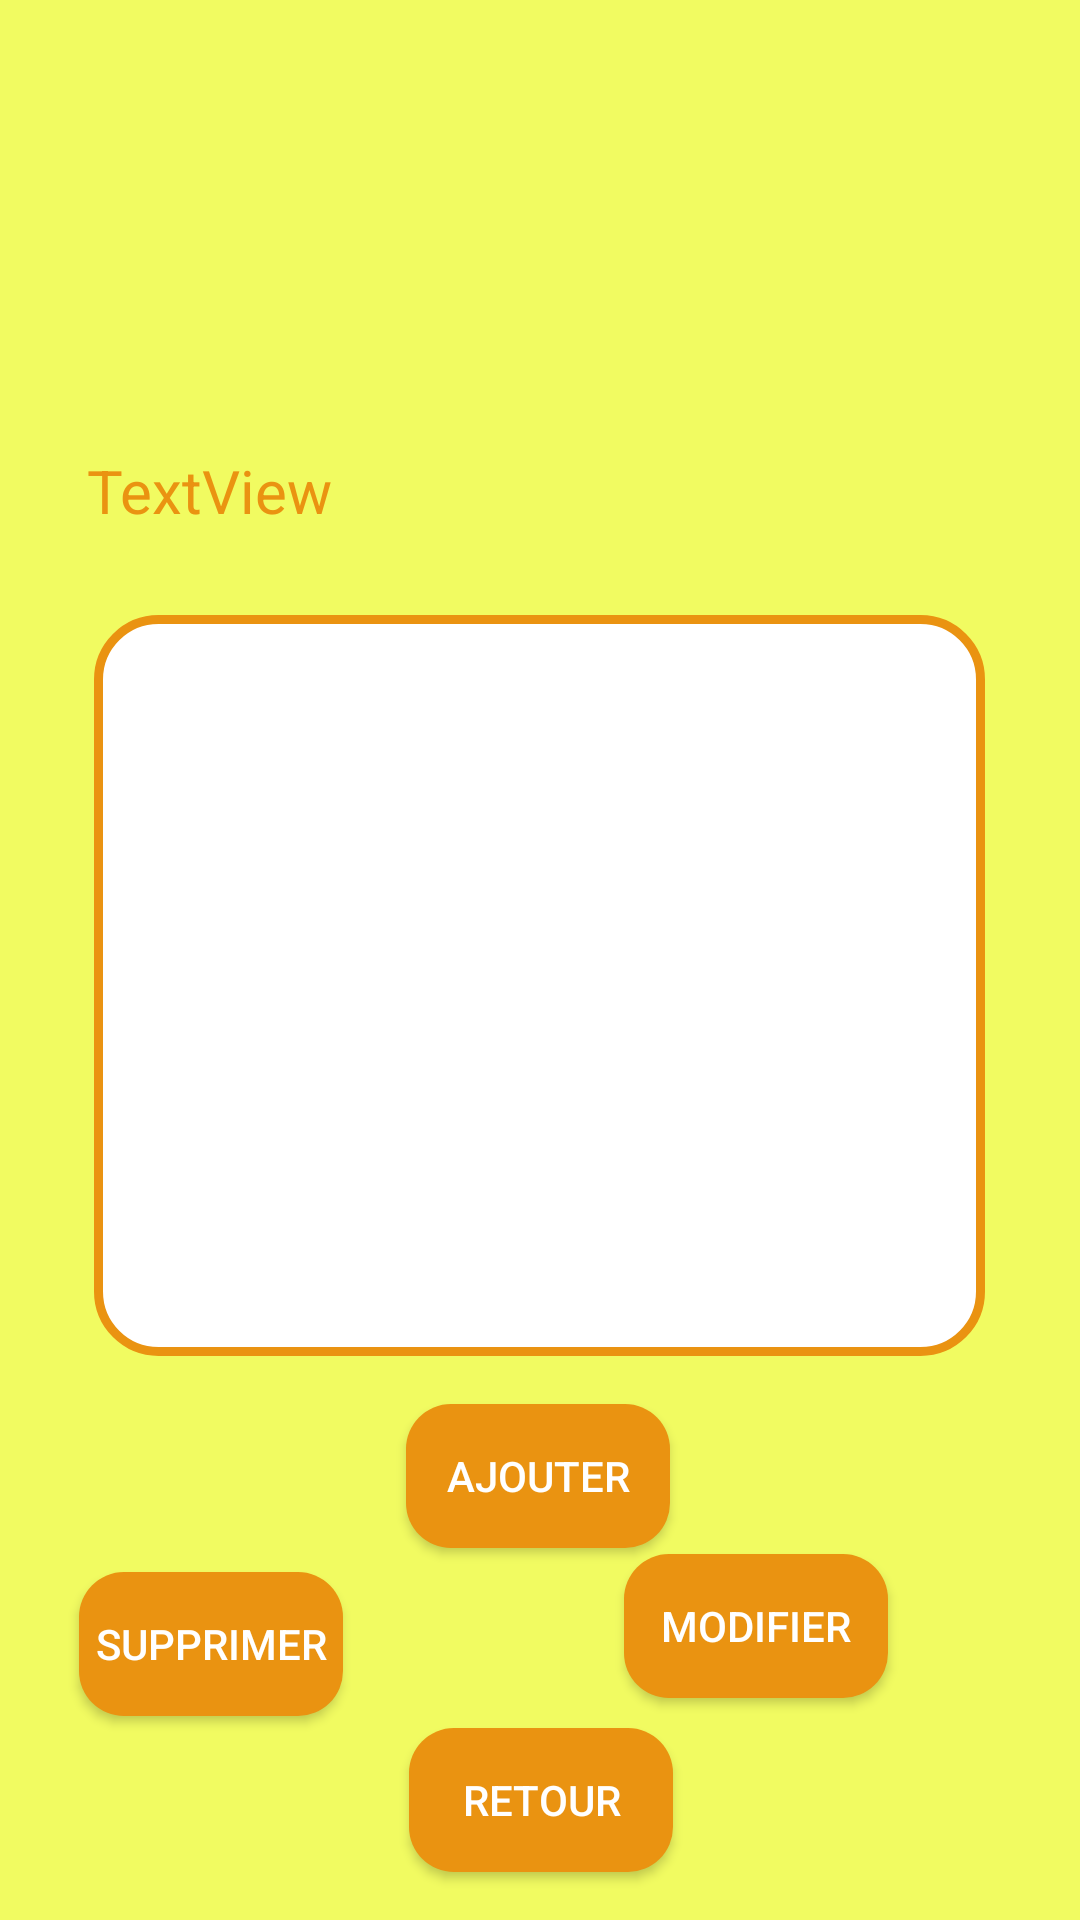

Here is an Android app screen rendered from its layout file. Give the layout XML and the strings, colors and styles it references.
<!-- AndroidManifest.xml: application theme AppTheme -->
<!-- res/layout/activity_display_liste_article.xml -->
<?xml version="1.0" encoding="utf-8"?>
<android.support.constraint.ConstraintLayout xmlns:android="http://schemas.android.com/apk/res/android"
    xmlns:app="http://schemas.android.com/apk/res-auto"
    xmlns:tools="http://schemas.android.com/tools"
    android:layout_width="match_parent"
    android:layout_height="match_parent"
    android:background="@color/jaune"

    tools:context=".activity.display_liste_article">

    <ListView
        android:id="@+id/liste_article"
        android:layout_width="297dp"
        android:layout_height="247dp"
        android:layout_marginStart="8dp"
        android:layout_marginLeft="8dp"
        android:layout_marginEnd="8dp"
        android:layout_marginRight="8dp"
        android:layout_marginBottom="124dp"
        android:background="@drawable/edit_orange"
        android:divider="@drawable/boutton_orange"
        app:layout_constraintBottom_toTopOf="@+id/retour"
        app:layout_constraintEnd_toEndOf="parent"
        app:layout_constraintHorizontal_bias="0.493"
        app:layout_constraintStart_toStartOf="parent" />

    <Button
        android:id="@+id/creer"
        android:layout_width="wrap_content"
        android:layout_height="wrap_content"
        android:layout_marginStart="8dp"
        android:layout_marginLeft="8dp"
        android:layout_marginTop="16dp"
        android:layout_marginEnd="8dp"
        android:layout_marginRight="8dp"
        android:text="Ajouter"
        android:background="@drawable/boutton_orange"
        android:textColor="#FFFFFF"
        app:layout_constraintEnd_toEndOf="parent"
        app:layout_constraintHorizontal_bias="0.498"
        app:layout_constraintStart_toStartOf="parent"
        app:layout_constraintTop_toBottomOf="@+id/liste_article" />

    <Button
        android:id="@+id/supprimer"
        android:layout_width="wrap_content"
        android:layout_height="wrap_content"
        android:layout_marginStart="8dp"
        android:layout_marginLeft="8dp"
        android:layout_marginTop="8dp"
        android:layout_marginEnd="92dp"
        android:layout_marginRight="92dp"
        android:layout_marginBottom="8dp"
        android:text="Supprimer"
        android:background="@drawable/boutton_orange"
        android:textColor="#FFFFFF"
        app:layout_constraintBottom_toTopOf="@+id/retour"
        app:layout_constraintEnd_toStartOf="@+id/modifier"
        app:layout_constraintHorizontal_bias="0.923"
        app:layout_constraintStart_toStartOf="parent"
        app:layout_constraintTop_toBottomOf="@+id/creer"
        app:layout_constraintVertical_bias="0.0" />

    <Button
        android:id="@+id/modifier"
        android:layout_width="wrap_content"
        android:layout_height="wrap_content"
        android:layout_marginEnd="64dp"
        android:layout_marginRight="64dp"
        android:layout_marginBottom="8dp"
        android:text="Modifier"
        android:background="@drawable/boutton_orange"
        android:textColor="#FFFFFF"
        app:layout_constraintBottom_toTopOf="@+id/retour"
        app:layout_constraintEnd_toEndOf="parent"
        app:layout_constraintTop_toBottomOf="@+id/creer" />

    <TextView
        android:id="@+id/textView_souhait"
        android:layout_width="298dp"
        android:layout_height="47dp"
        android:layout_marginStart="8dp"
        android:layout_marginLeft="8dp"
        android:layout_marginTop="8dp"
        android:layout_marginEnd="8dp"
        android:layout_marginRight="8dp"
        android:layout_marginBottom="8dp"
        android:textColor="@color/orange_fonce"
        android:text="TextView"
        android:textSize="20sp"
        app:layout_constraintBottom_toTopOf="@+id/liste_article"
        app:layout_constraintEnd_toEndOf="parent"
        app:layout_constraintHorizontal_bias="0.455"
        app:layout_constraintStart_toStartOf="parent"
        app:layout_constraintTop_toTopOf="parent"
        app:layout_constraintVertical_bias="1.0" />

    <Button
        android:id="@+id/retour"
        android:layout_width="wrap_content"
        android:layout_height="wrap_content"
        android:layout_marginStart="8dp"
        android:layout_marginLeft="8dp"
        android:layout_marginEnd="8dp"
        android:layout_marginRight="8dp"
        android:layout_marginBottom="16dp"
        android:background="@drawable/boutton_orange"
        android:textColor="#FFFFFF"
        android:text="Retour"
        app:layout_constraintBottom_toBottomOf="parent"
        app:layout_constraintEnd_toEndOf="parent"
        app:layout_constraintHorizontal_bias="0.501"
        app:layout_constraintStart_toStartOf="parent" />

</android.support.constraint.ConstraintLayout>
<!-- resources referenced by this layout -->
<resources>
  <color name="jaune">#F1FB61</color>
  <color name="orange_fonce">#EA9311</color>
  <!-- drawable boutton_orange (drawable) -->
  <?xml version="1.0" encoding="utf-8"?>
  <shape xmlns:android="http://schemas.android.com/apk/res/android">
      <corners
          android:radius="15dp"
          />
      <solid
          android:color="@color/orange_fonce"
          />
      <padding
          android:left="0dp"
          android:top="5dp"
          android:right="0dp"
          android:bottom="5dp"
          />
  </shape>
  <!-- drawable edit_orange (drawable) -->
  <?xml version="1.0" encoding="utf-8"?>
  <shape xmlns:android="http://schemas.android.com/apk/res/android">
      <corners
          android:radius="20dp"
          />
      <solid
          android:color="#FFFFFF"
          />
      <padding
          android:left="0dp"
          android:top="0dp"
          android:right="0dp"
          android:bottom="0dp"
          />
      <stroke
          android:width="3dp"
          android:color="@color/orange_fonce"
          />
  </shape>
  <style name="AppTheme" parent="Theme.AppCompat.Light.DarkActionBar">
          
  
      </style>
</resources>
